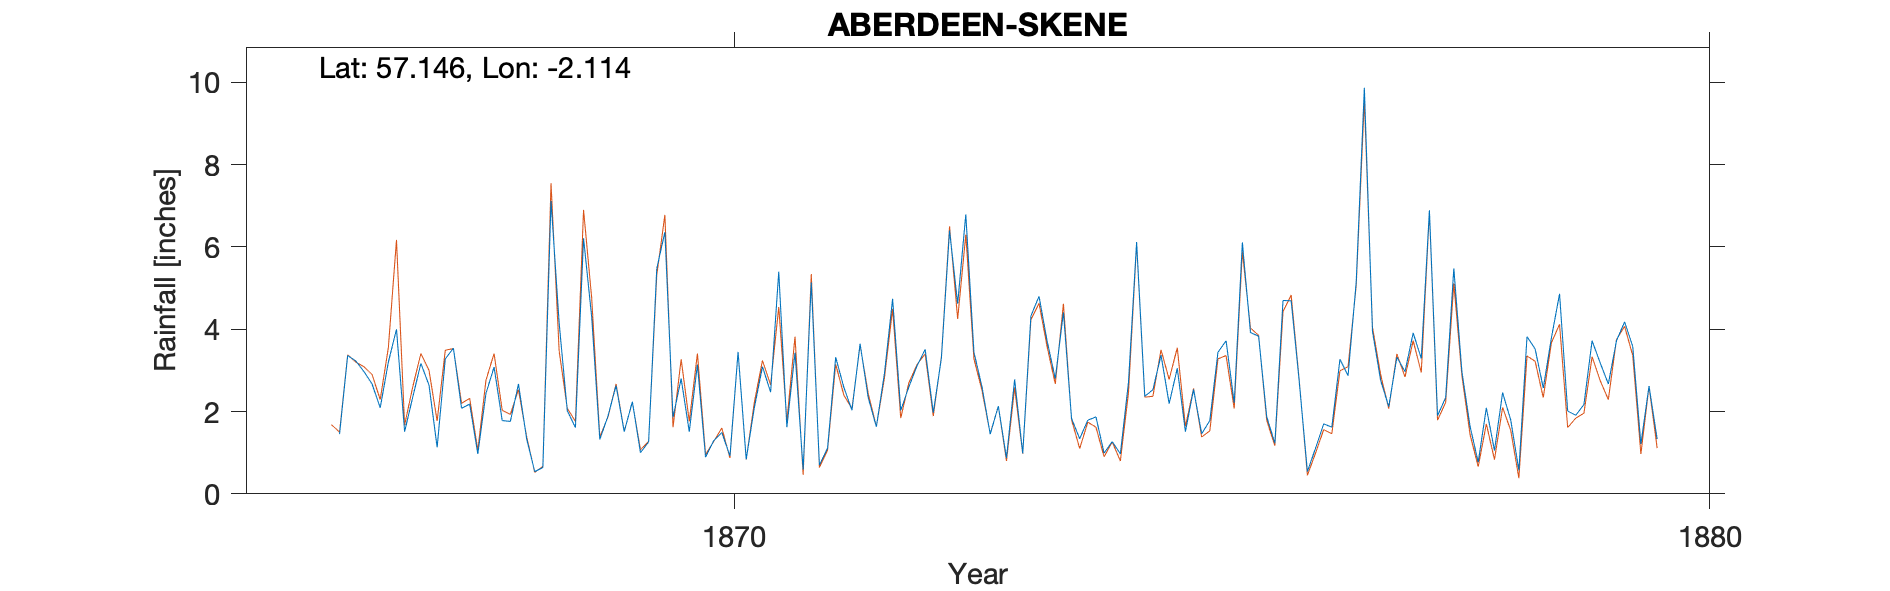

Data behind this chart, as committed beside it:
SKENE STREET, ABERDEEN, , , , , , , , , , , , , , , , , , , , 
Grid ref, NJ 93186 06107, Long, -2.114, Lat, 57.15, Elevation, 98, ft, , , , , , , , , , , , 
Station no, RR1530, , , , , , , , , , , , , , , , , , , 
, 1860, 1861, 1862, 1863, 1864, 1865, 1866, 1867, 1868, 1869, 1870, 1871, 1872, 1873, 1874, 1875, 1876, 1877, 1878, 1879
January, , , , , , , , 4, 3.08, 4.3, 1.51, 1.62, 2.93, 2.59, 1.34, 3.05, 1.23, 3.95, 1.64, 2.01
February, , , , , , , , 1.51, 1.78, 1.32, 3.14, 3.43, 4.74, 1.45, 1.79, 1.51, 4.7, 2.76, 0.77, 1.91
March, , , , , , , , 2.35, 1.76, 1.89, 0.89, 0.59, 2.03, 2.13, 1.87, 2.54, 4.69, 2.12, 2.09, 2.17
April, , , , , , , , 3.17, 2.67, 2.63, 1.29, 5.14, 2.6, 0.87, 0.99, 1.46, 2.72, 3.32, 1.05, 3.72
May, , , , , , , , 2.64, 1.34, 1.51, 1.49, 0.7, 3.11, 2.78, 1.27, 1.78, 0.54, 2.97, 2.46, 3.18
June, , , , , , , 1.45, 1.13, 0.54, 2.24, 0.92, 1.11, 3.51, 0.98, 0.97, 3.44, 1.11, 3.91, 1.79, 2.67
July, , , , , , , 3.36, 3.28, 0.64, 1, 3.45, 3.32, 1.97, 4.32, 2.71, 3.72, 1.7, 3.29, 0.57, 3.72
August, , , , , , , 3.23, 3.54, 7.12, 1.26, 0.84, 2.59, 3.3, 4.8, 6.12, 2.21, 1.62, 6.89, 3.82, 4.18
September, , , , , , , 2.97, 2.08, 4.15, 5.47, 2.1, 2.03, 6.4, 3.71, 2.37, 6.11, 3.27, 1.9, 3.52, 3.58
October, , , , , , , 2.67, 2.18, 2.02, 6.36, 3.09, 3.65, 4.62, 2.8, 2.53, 3.92, 2.87, 2.34, 2.57, 1.21
November, , , , , , , 2.09, 0.97, 1.61, 1.86, 2.47, 2.34, 6.79, 4.41, 3.37, 3.83, 5.15, 5.48, 3.79, 2.62
December, , , , , , , 3.2, 2.44, 6.21, 2.8, 5.4, 1.63, 3.44, 1.83, 2.19, 1.87, 9.87, 2.96, 4.86, 1.33
Total, , , , , , , , 29.29, 32.92, 32.64, 26.59, 28.15, 45.44, 32.67, 27.52, 35.44, 39.47, 41.89, 28.93, 32.3
